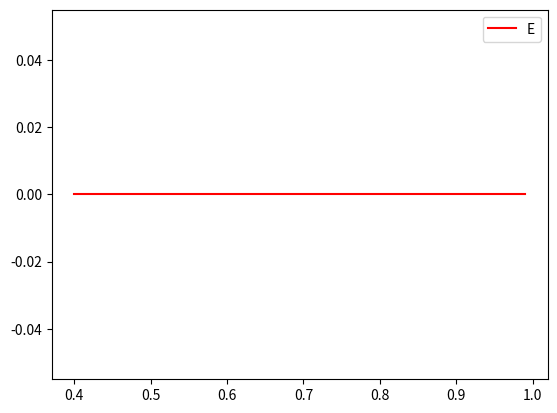

The matplotlib source for this figure: (Note: this script raises an exception after producing the figure.)
# -*- coding: utf-8 -*-
"""
Created on Sat Sep 30 20:33:18 2017

@author: Gaurav Ahlawat
"""

# -*- coding: utf-8 -*-
"""
Created on Sat Sep 30 20:19:03 2017

@author: Gaurav Ahlawat
"""

# -*- coding: utf-8 -*-
"""
Created on Sat Sep 30 20:03:18 2017

@author: Gaurav Ahlawat
"""

# -*- coding: utf-8 -*-
"""
Created on Sat Sep 30 20:02:13 2017

@author: Gaurav Ahlawat
"""

# -*- coding: utf-8 -*-
"""
Created on Sat Sep 30 18:14:24 2017

@author: Gaurav Ahlawat
"""

import random
import matplotlib.pyplot as plt 
import copy

def getNewMaze (ROWLEN, COLLEN, cell_blocked_probalility):
    grid = []
    MAXNUM = cell_blocked_probalility * 100
    MAXROW = ROWLEN
    MAXCOL = COLLEN

    for row in range (0, MAXROW, 1):
        rw = []
        for col in range (0, MAXCOL, 1):
            rand = random.randint (1, 100)
            if (rand < MAXNUM):
                rw.append(1)
            else:
                rw.append(0)
        grid.append (rw)
    grid[0][0] = 0
    grid[MAXROW - 1][MAXCOL - 1] = 0
    return grid

import math
import heapq

def adjacent_cells_manhattan(cx,cy, gx,gy, parent,cost_till,open, maze):
    #possible directions
    cells = []
    cost_man = {}
    cost_euc = {}
    east = cy + 1
    west = cy - 1
    north = cx - 1
    south = cx + 1
    if cx < gx and east < gy and cx >= 0 and east >= 0:
        if maze[cx][east] == 0 and [cx,east] not in open:
            parent[cx,east] = [cx,cy]
            cost_man[cx,east] = manhattan_dist(cx, east, gx, gy)
            #cost_euc[cx,east] = euclidean_dist(cx, east, gx, gy)
            cost_till[cx, east] = cost_till[cx, cy] + 1 + cost_man[cx,east]
            cost1 = cost_man[cx,east]
            cells.append([cx,east, cost1])
    if  cx < gx and west < gy and cx >= 0 and west >= 0:
        if maze[cx][west] == 0 and [cx,west] not in open:
            parent[cx,west] = [cx,cy]
            cost_man[cx,west] = manhattan_dist(cx, west, gx, gy)
            #cost_euc[cx,west] = euclidean_dist(cx, west, gx, gy)
            cost_till[cx, west] = cost_till[cx, cy] + 1 + cost_man[cx,west]
            cost2 = cost_man[cx,west]
            cells.append([cx,west,cost2])
    if  north < gx and cy < gy and north >= 0 and cy >=0:
        if maze[north][cy] == 0 and [north,cy] not in open:
            parent[north,cy] = [cx, cy]
            cost_man[north,cy] = manhattan_dist(north, cy, gx, gy)
            #cost_euc[north,cy] = euclidean_dist(north, cy, gx, gy)
            cost_till[north, cy] = cost_till[cx, cy] + 1 + cost_man[north,cy]
            cost3 = cost_man[north,cy]
            cells.append([north,cy,cost3])
    if  south < gx and cy < gy and south >= 0 and cy >= 0:
        if maze[south][cy] == 0 and [south,cy] not in open:
            parent[south,cy] = [cx, cy]
            cost_man[south,cy] = manhattan_dist(south, cy, gx, gy)
            #cost_euc[south,cy] = euclidean_dist(south, cy, gx, gy)
            cost_till[south, cy] = cost_till[cx, cy] + 1 + cost_man[south,cy]
            cost4 = cost_man[south,cy]
            cells.append([south,cy,cost4])
    """
    Sorting based on the Euclidean distance from the neighbours to the goal
    """
    from operator import itemgetter
    cells = sorted(cells, key = itemgetter(2), reverse = True)
    #print(cells)
    #print(cells)
    return cells, parent

def adjacent_cells_euclidean(cx,cy, gx,gy, parent,cost_till,open, maze):
    #possible directions
    cells = []
    cost_man = {}
    cost_euc = {}
    east = cy + 1
    west = cy - 1
    north = cx - 1
    south = cx + 1
    if cx < gx and east < gy and cx >= 0 and east >= 0:
        if maze[cx][east] == 0 and [cx,east] not in open:
            parent[cx,east] = [cx,cy]
            #cost_man[cx,east] = manhattan_dist(cx, east, gx, gy)
            cost_euc[cx,east] = euclidean_dist(cx, east, gx, gy)
            cost_till[cx, east] = cost_till[cx, cy] + 1 + cost_euc[cx,east]
            cost1 = cost_euc[cx,east]
            cells.append([cx,east, cost1])
    if  cx < gx and west < gy and cx >= 0 and west >= 0:
        if maze[cx][west] == 0 and [cx,west] not in open:
            parent[cx,west] = [cx,cy]
            #cost_man[cx,west] = manhattan_dist(cx, west, gx, gy)
            cost_euc[cx,west] = euclidean_dist(cx, west, gx, gy)
            cost_till[cx, west] = cost_till[cx, cy] + 1 + cost_euc[cx,west]
            cost2 = cost_euc[cx,west]
            cells.append([cx,west,cost2])
    if  north < gx and cy < gy and north >= 0 and cy >=0:
        if maze[north][cy] == 0 and [north,cy] not in open:
            parent[north,cy] = [cx, cy]
            #cost_man[north,cy] = manhattan_dist(north, cy, gx, gy)
            cost_euc[north,cy] = euclidean_dist(north, cy, gx, gy)
            cost_till[north, cy] = cost_till[cx, cy] + 1 + cost_euc[north,cy]
            cost3 = cost_euc[north,cy]
            cells.append([north,cy,cost3])
    if  south < gx and cy < gy and south >= 0 and cy >= 0:
        if maze[south][cy] == 0 and [south,cy] not in open:
            parent[south,cy] = [cx, cy]
            #cost_man[south,cy] = manhattan_dist(south, cy, gx, gy)
            cost_euc[south,cy] = euclidean_dist(south, cy, gx, gy)
            cost_till[south, cy] = cost_till[cx, cy] + 1 + cost_euc[south,cy]
            cost4 = cost_euc[south,cy]
            cells.append([south,cy,cost4])
    """
    Sorting based on the Euclidean distance from the neighbours to the goal
    """
    from operator import itemgetter
    cells = sorted(cells, key = itemgetter(2), reverse = True)
    #print(cells)
    #print(cells)
    return cells, parent


def manhattan_dist(cx, cy, gx, gy):
    return abs((gx-cx-1) + (gy-cy-1))

def euclidean_dist(cx,cy,gx,gy):
    return abs(math.sqrt((cx - (gx-1))**2 + (cy - (gy-1))**2))

def update_cell(n, cell):
    n.g = cell.g + 10
    n.h = manhattan_dist(n[0],n[1])
    n.parent = cell

def path(sx, sy, cx, cy, parent):
    ## Constantly poping Key errors
    #print("Tracking the path taken where cx: %d  and cy: %d" %(cx,cy))
    path_1 = []
    path_1.append([cx,cy])
    #print(parent)
    while parent[cx,cy] != [sx,sy]:
        cx, cy = parent[cx, cy]
        #print('path: Cell: %d, %d' % (cx, cy))
        path_1.append([cx,cy])
        #print(path_1)
        #print(len(path_1))
    return len(path_1)
        


def search_algo_astar_manhattan(maze,sx,sy,gx,gy,count):
    open = []
    count = 0
    closed = []
    parent = {}
    heapq.heappush(open,[sx,sy])
    cost_till = {}
    cost_till[sx,sy] = 0
    parent[sx,sy] = None
    while open:
        #print(open)
        cell = open.pop()
        #count += 1
        #print(cell[0])
        #print(cell[1])
        #print(cell)
        maze[cell[0]][cell[1]] = 5
        #print(maze)
        closed.append(cell)
        neighbors, parents = adjacent_cells_manhattan(cell[0],cell[1],gx,gy,parent,cost_till,open, maze)
        parent.update(parents)
        for neighbor in neighbors:
            if neighbor not in closed:
                #print(neighbor)
                #print(rep)
                #heapq.heappush(open,[neighbor[0],neighbor[1]])
                open.append(neighbor)
                count += 1
            #print(parent[cell[0],cell[1]])
        if cell[0] == (gx-1) and cell[1] == (gy -1):
            return count
            #return path(sx,sy,cell[0],cell[1],parent)
            #return maze
        #print(parent)
    return("Goal not found")

def search_algo_astar_euclidean(maze,sx,sy,gx,gy,count):
    open = []
    count = 0
    closed = []
    parent = {}
    heapq.heappush(open,[sx,sy])
    cost_till = {}
    cost_till[sx,sy] = 0
    parent[sx,sy] = None
    while open:
        #print(open)
        cell = open.pop()
        #count += 1
        #print(cell[0])
        #print(cell[1])
        #print(cell)
        maze[cell[0]][cell[1]] = 5
        #print(maze)
        closed.append(cell)
        neighbors, parents = adjacent_cells_euclidean(cell[0],cell[1],gx,gy,parent,cost_till,open, maze)
        parent.update(parents)
        for neighbor in neighbors:
            if neighbor not in closed:
                #print(neighbor)
                #print(rep)
                #heapq.heappush(open,[neighbor[0],neighbor[1]])
                open.append(neighbor)
                count += 1
            #print(parent[cell[0],cell[1]])
        if cell[0] == (gx-1) and cell[1] == (gy -1):
            return count
            #return path(sx,sy,cell[0],cell[1],parent)
            #return maze
        #print(parent)
    return("Goal not found")

def main():
    prob = []
    for i in range(40, 100, 1):
       prob.append(float(i)/100)
    result1 = []
    result2 = []
    for i in prob:
        res1 = []
        res2 = []
        count1 = 0
        count2 = 0
        for j in range(1,10):
            maze1 = getNewMaze(100,100,i)
            maze2 = copy.deepcopy(maze1)
            len1 = search_algo_astar_euclidean(maze1, 0,0,100,100,count1)
            len2 = search_algo_astar_manhattan(maze2, 0,0,100,100,count2 )
            #print(maze1)
            #print(maze2)
            print(len1)
            print(len2)
            if maze1[99][99] == 5:
                res1.append(len1)
            else:
                pass
            if maze2[99][99] == 5:
                res2.append(len2)
                #print(res2)
            else:
                pass
        if len(res1) > 0:
            result1.append((sum(res1)/ len(res1)))
        else:
            result1.append(0)
        if len(res2) > 0:
            result2.append((sum(res2)/ len(res2)))
        else:
            result2.append(0)
        #print(res)
    #print(result)
    plt.plot(prob, result1, 'r')
    plt.legend("Euclidean")
    plt.plot(prob, result2, 'G')
    plt.legend("Manhattan")
    plt.xlabel("Probability used for maze generation")
    plt.ylabel("Average no. of nodes visited from Start to Goal  ")

if __name__ == '__main__':
    main()